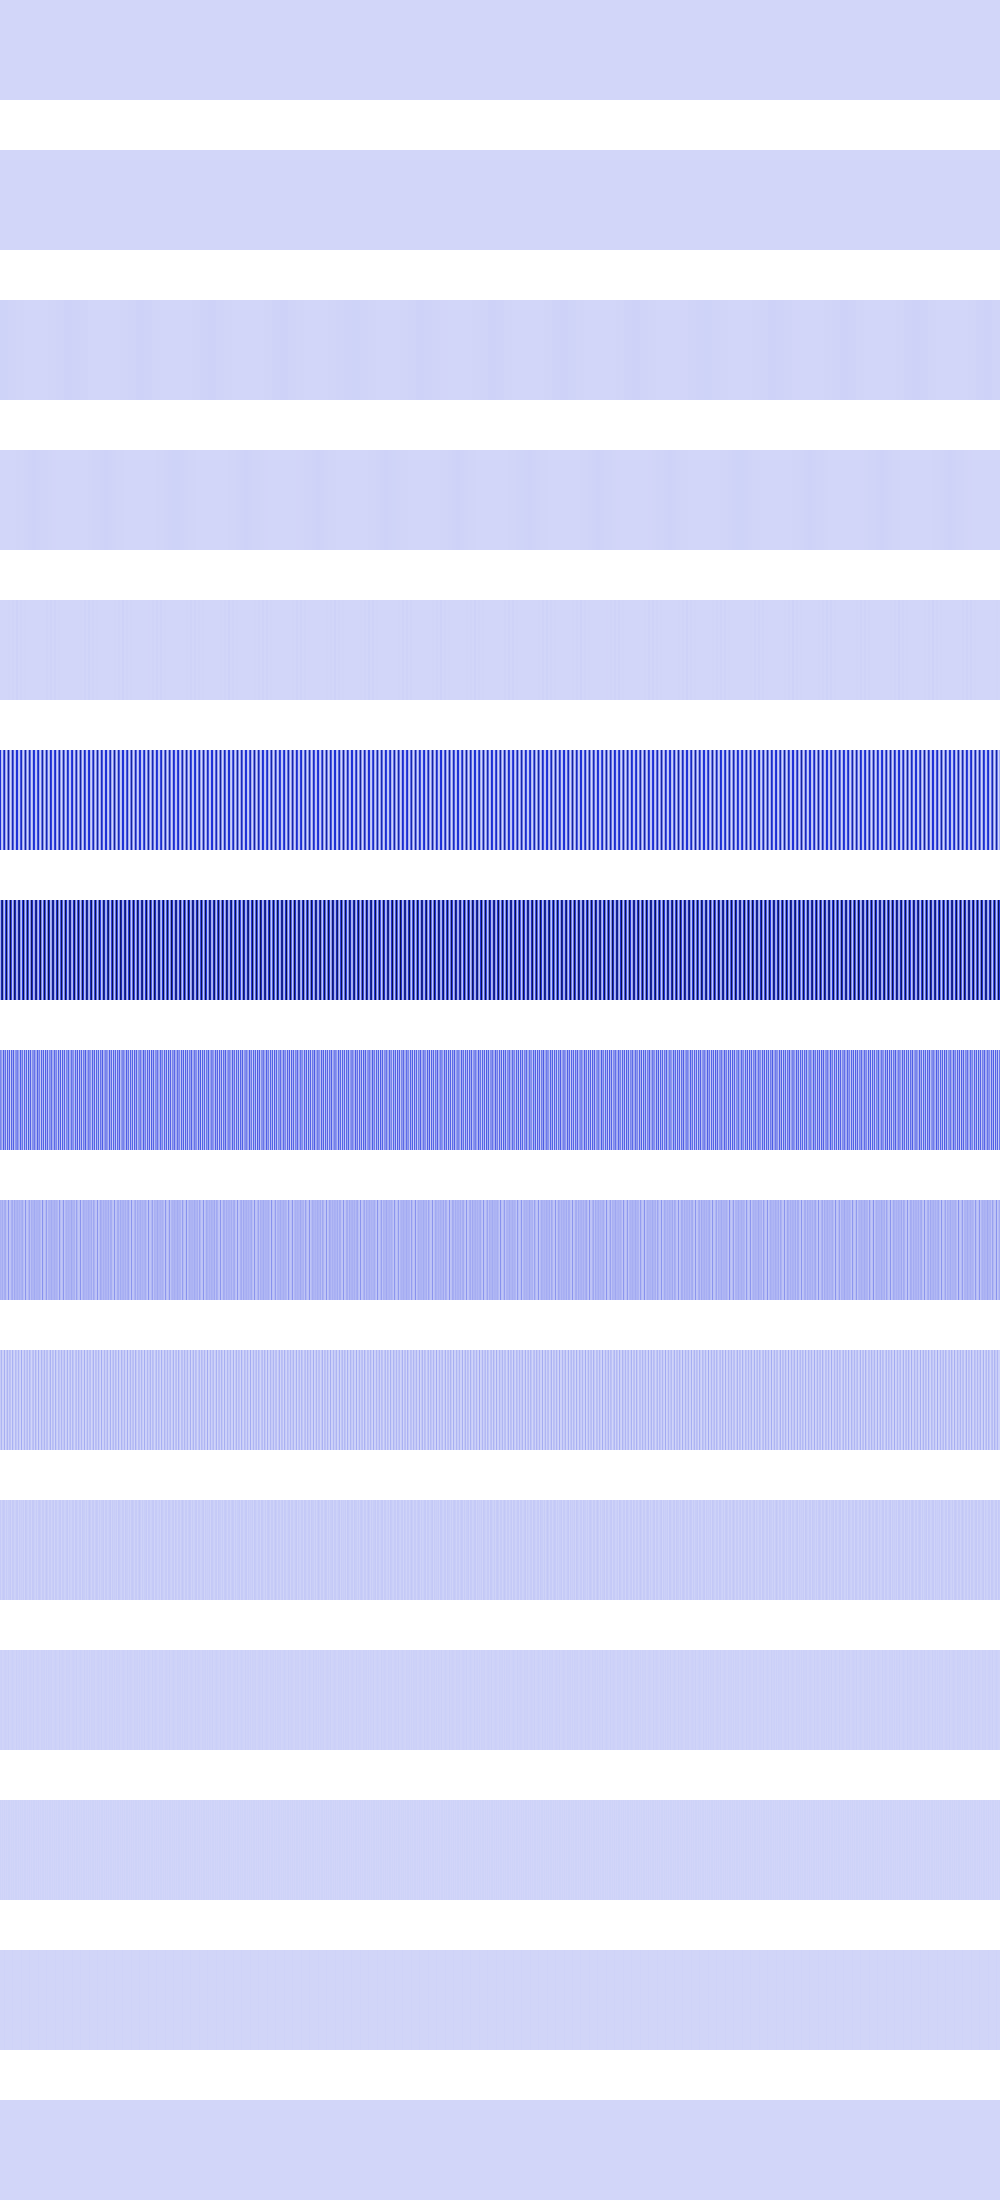

The table this chart was drawn from, first rows:
0, 0, 0, 0, 0, 0, 0, 0, 0, 0, 0, 0, 0, 0, 0, 0, 0, 0, 0, 0, 0, 0, 0, 0
0, 0, 0, 0, 0, 0, 0, 0, 0, 0, 0, 0, 0, 0, 0, 0, 0, 0, 0, 0, 0, 0, 0, 0
10549350, 10549350, 10549350, 10549350, 10549350, 10549350, 10549350, 10549350, 5836984, 5836984, 5836984, 5836984, 5836984, 5836984, 5836984, 5836984, 2509056, 2509056, 2509056, 2509056, 2509056, 2509056, 2509056, 2509056
0, 0, 0, 0, 173056, 173056, 173056, 173056, 692224, 692224, 692224, 692224, 1557504, 1557504, 1557504, 1557504, 2768896, 2768896, 2768896, 2768896, 4326400, 4326400, 4326400, 4326400
0, 0, 0, 0, 692224, 692224, 0, 0, 2768896, 2768896, 0, 0, 6230016, 6230016, 0, 0, 11075584, 11075584, 0, 0, 7573504, 7573504, 0, 0
501752384, 73547776, 27541504, 363736896, 579076096, 141705216, 3686400, 247873536, 661920256, 232013824, 1982464, 154157056, 591462400, 344470016, 22429696, 82591744, 513286528, 479077376, 65028096, 33177600, 383528128, 566820864, 129777664, 5914624
119439360, 597196800, 769294336, 199524352, 55115776, 447250432, 862879744, 301760512, 46170112, 319455232, 861175808, 426147840, 50135040, 213811200, 797736960, 572686336, 105938944, 130318336, 622231552, 741376000, 185761792, 61407232, 468877312, 865107968
238878720, 170983424, 78970880, 348717056, 134086656, 307298304, 31260672, 335085568, 95748096, 336920576, 27852800, 332201984, 123863040, 343736320, 68747264, 189071360, 218431488, 260636672, 153944064, 90243072, 354746368, 145883136, 283443200, 35717120
108658688, 90308608, 124387328, 76677120, 117178368, 128057344, 62521344, 49414144, 191496192, 53084160, 55705600, 110755840, 130285568, 66715648, 137494528, 92930048, 101318656, 118620160, 89784320, 113377280, 88735744, 107216896, 130678784, 71434240
32768000, 96731136, 13893632, 19136512, 116916224, 4456448, 41156608, 98828288, 13893632, 72613888, 61079552, 3407872, 109576192, 32768000, 6553600, 85196800, 51642368, 19136512, 95682560, 25427968, 9699328, 130547712, 9699328, 25427968
31981568, 8912896, 27787264, 38273024, 32505856, 8912896, 31981568, 13107200, 27787264, 27787264, 38273024, 6815744, 34603008, 31981568, 13107200, 19398656, 36175872, 38273024, 6815744, 34078720, 19398656, 26214400, 19398656, 34078720
13631488, 17825792, 5242880, 9437184, 14680064, 17825792, 13631488, 9437184, 22020096, 5242880, 9437184, 13631488, 18874368, 13631488, 9437184, 5242880, 22020096, 9437184, 13631488, 17825792, 5242880, 18874368, 5242880, 17825792
10485760, 2097152, 10485760, 2097152, 12582912, 2097152, 10485760, 2097152, 10485760, 10485760, 2097152, 10485760, 4194304, 10485760, 2097152, 10485760, 10485760, 2097152, 10485760, 2097152, 10485760, 4194304, 10485760, 2097152
4194304, 4194304, 4194304, 4194304, 8388608, 4194304, 4194304, 4194304, 4194304, 4194304, 4194304, 4194304, 8388608, 4194304, 4194304, 4194304, 4194304, 4194304, 4194304, 4194304, 4194304, 8388608, 4194304, 4194304
0, 0, 0, 0, 0, 0, 0, 0, 0, 0, 0, 0, 0, 0, 0, 0, 0, 0, 0, 0, 0, 0, 0, 0
